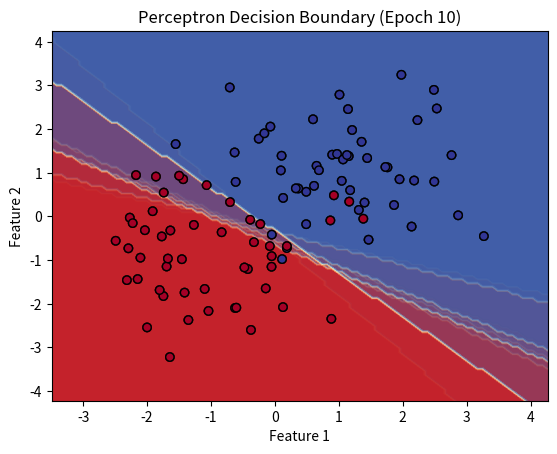

This chart was generated by the following Python code:
import numpy as np
import matplotlib.pyplot as plt

class Perceptron:
    def __init__(self, learning_rate, weights, threshold):
        self.learning_rate = learning_rate
        self.weights = np.array(weights)
        self.threshold = threshold

    def activation(self, x):
        # sgn activation function
        return np.where(x >= self.threshold, 1, -1)

    def predict(self, inputs):
        # Predict result
        weighted_sum = np.dot(inputs, self.weights)
        return self.activation(weighted_sum)

    def fit(self, X, y, epochs):
        for epoch in range(epochs):
            for input_vector, label in zip(X, y):
                prediction = self.predict(input_vector)
                # Update weights
                self.weights += self.learning_rate * (label - prediction) * input_vector
            
            # Plot decision boundary at the end of each epoch
            self.plot_decision_boundary(X, y, epoch)

    def plot_decision_boundary(self, X, y, epoch):
        x_min, x_max = X[:, 0].min() - 1, X[:, 0].max() + 1
        y_min, y_max = X[:, 1].min() - 1, X[:, 1].max() + 1
        xx, yy = np.meshgrid(np.linspace(x_min, x_max, 100), np.linspace(y_min, y_max, 100))

        # Predict values on the grid
        Z = self.predict(np.c_[xx.ravel(), yy.ravel()])
        Z = Z.reshape(xx.shape)

        plt.contourf(xx, yy, Z, alpha=0.3, cmap=plt.cm.RdYlBu)
        plt.scatter(X[:, 0], X[:, 1], c=y, edgecolors='k', marker='o', cmap=plt.cm.RdYlBu)
        plt.title(f'Perceptron Decision Boundary (Epoch {epoch + 1})')
        plt.xlabel('Feature 1')
        plt.ylabel('Feature 2')
        plt.xlim(x_min, x_max)
        plt.ylim(y_min, y_max)
        plt.grid()
        plt.show()

# Data generation
def generate_data():
    # Randomly generate 100 points
    np.random.seed(0)  # Fix random seed for reproducibility
    x1 = np.random.randn(50, 2) + np.array([1, 1])  # Positive class
    x2 = np.random.randn(50, 2) + np.array([-1, -1])  # Negative class
    X = np.vstack((x1, x2))
    y = np.array([1] * 50 + [-1] * 50)  # Labels
    return X, y

if __name__ == "__main__":
    # Parameter settings
    learning_rate = 0.8
    initial_weights = [1, 0.2]
    threshold = -1

    # Generate data
    X, y = generate_data()

    # Create perceptron
    perceptron = Perceptron(learning_rate, initial_weights, threshold)

    # Train perceptron
    perceptron.fit(X, y, epochs=10)